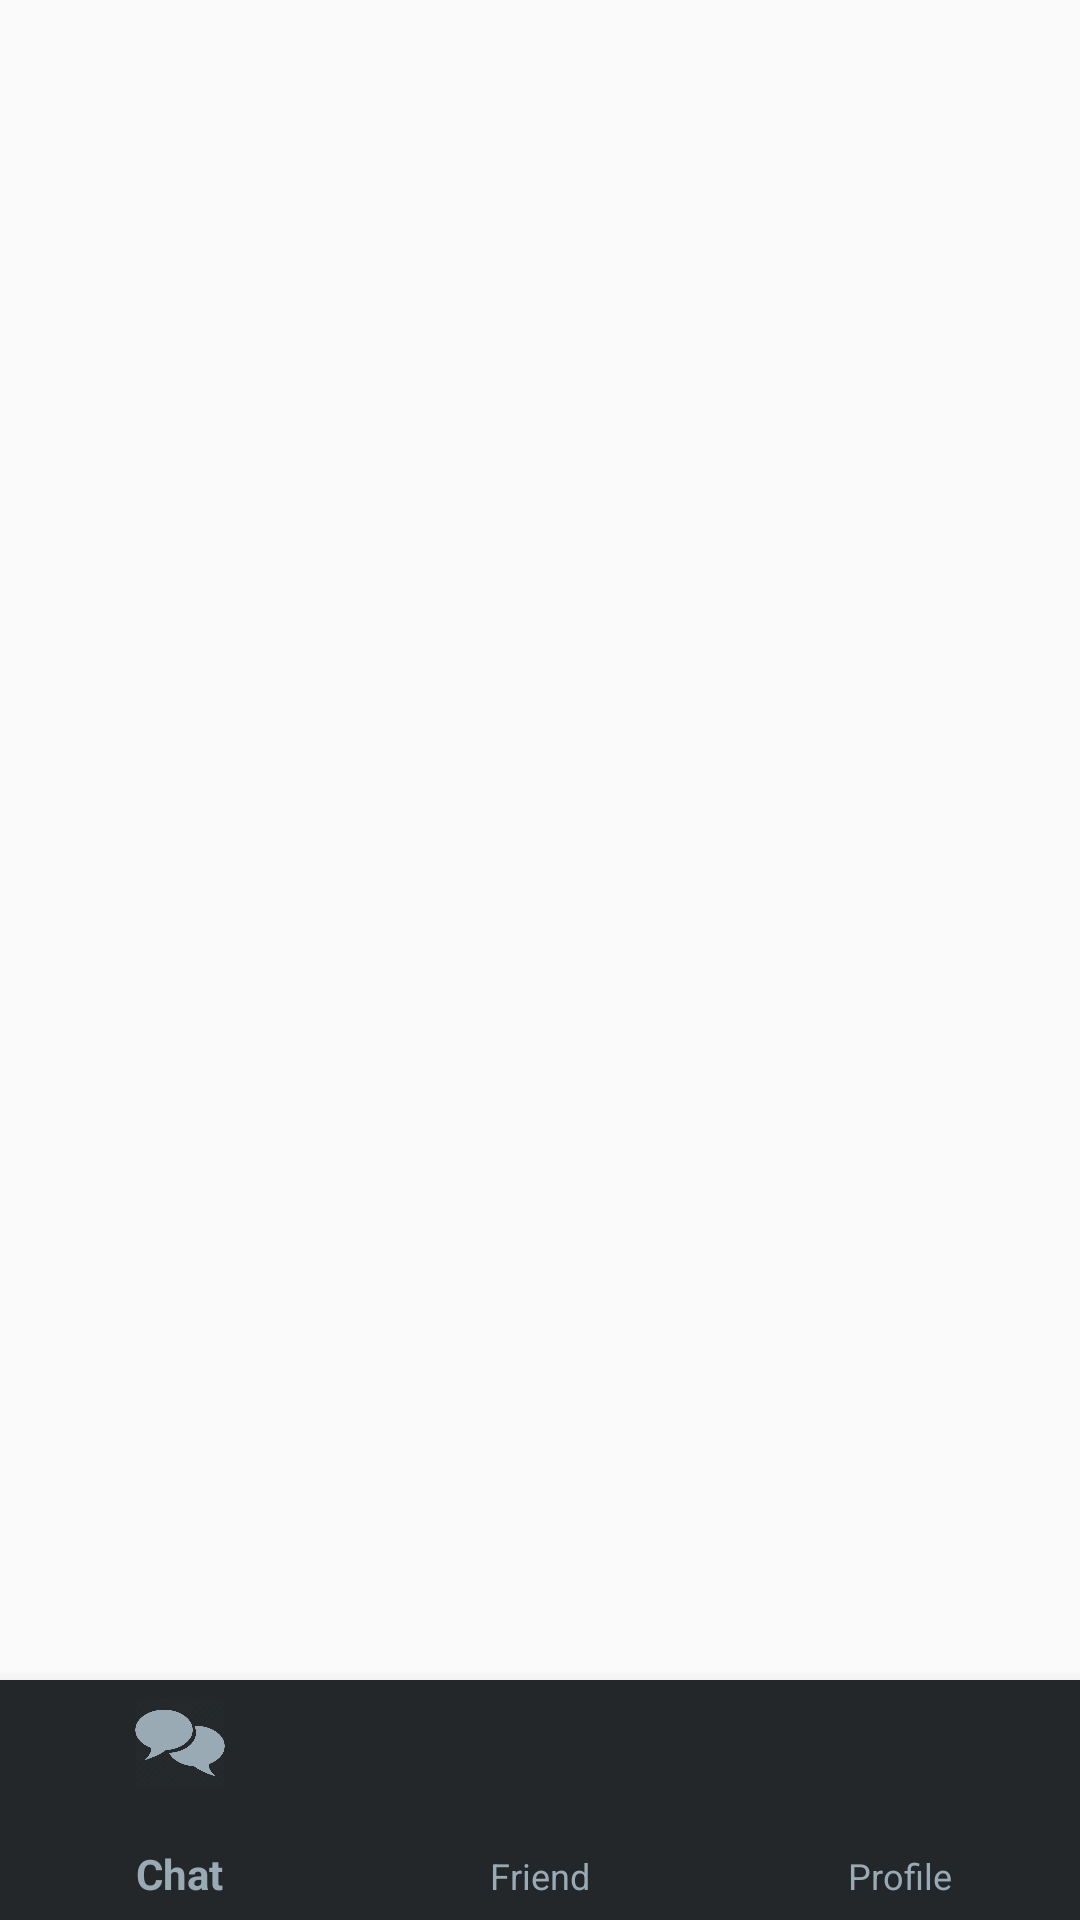

Produce the Android XML layout that renders to this screen, including the resource entries it uses.
<!-- AndroidManifest.xml: application theme AppTheme -->
<!-- res/layout/main_screen_activity.xml -->
<?xml version="1.0" encoding="utf-8"?>
<androidx.constraintlayout.widget.ConstraintLayout xmlns:android="http://schemas.android.com/apk/res/android"
    xmlns:app="http://schemas.android.com/apk/res-auto"
    xmlns:tools="http://schemas.android.com/tools"
    android:layout_width="match_parent"
    android:layout_height="match_parent">

    <FrameLayout
        android:id="@+id/fragment_container"
        android:layout_width="match_parent"
        android:layout_height="0dp"
        app:layout_constraintBottom_toTopOf="@+id/bottom_navigation"
        app:layout_constraintEnd_toEndOf="parent"
        app:layout_constraintStart_toStartOf="parent"
        app:layout_constraintTop_toTopOf="parent"
        app:layout_constraintVertical_bias="0.2" />

    <com.google.android.material.bottomnavigation.BottomNavigationView
        android:id="@+id/bottom_navigation"
        android:layout_width="match_parent"
        android:layout_height="80dp"
        android:background="#23272a"
        app:itemIconSize="30dp"
        app:itemIconTint="#99aab5"
        app:itemTextColor="#99aab5"
        app:layout_constraintBottom_toBottomOf="parent"
        app:layout_constraintEnd_toEndOf="parent"
        app:layout_constraintHorizontal_bias="0.0"
        app:layout_constraintStart_toStartOf="parent"
        app:layout_constraintTop_toTopOf="parent"
        app:layout_constraintVertical_bias="1.0"
        app:menu="@menu/bottom_navigation_menu" />
</androidx.constraintlayout.widget.ConstraintLayout>
<!-- resources referenced by this layout -->
<resources>
  <style name="AppTheme" parent="Theme.AppCompat.Light.DarkActionBar">
          
          <item name="colorPrimary">@color/colorPrimary</item>
          <item name="colorPrimaryDark">@color/colorPrimaryDark</item>
          <item name="colorAccent">@color/colorAccent</item>
          <item name="windowNoTitle">true</item>
      </style>
  <color name="colorPrimary">#6200EE</color>
  <color name="colorPrimaryDark">#3700B3</color>
  <color name="colorAccent">#03DAC5</color>
</resources>
